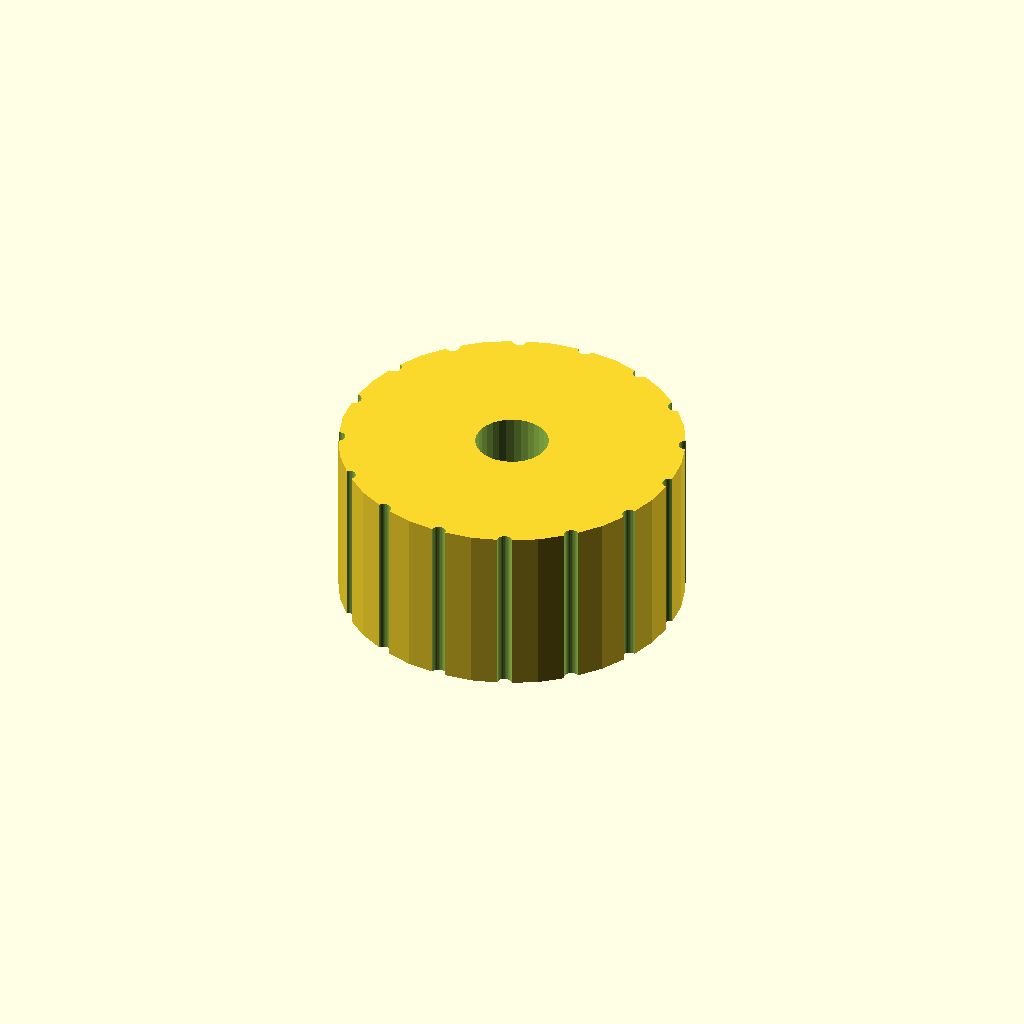
Cell 1: rendered with the file's own defaults.
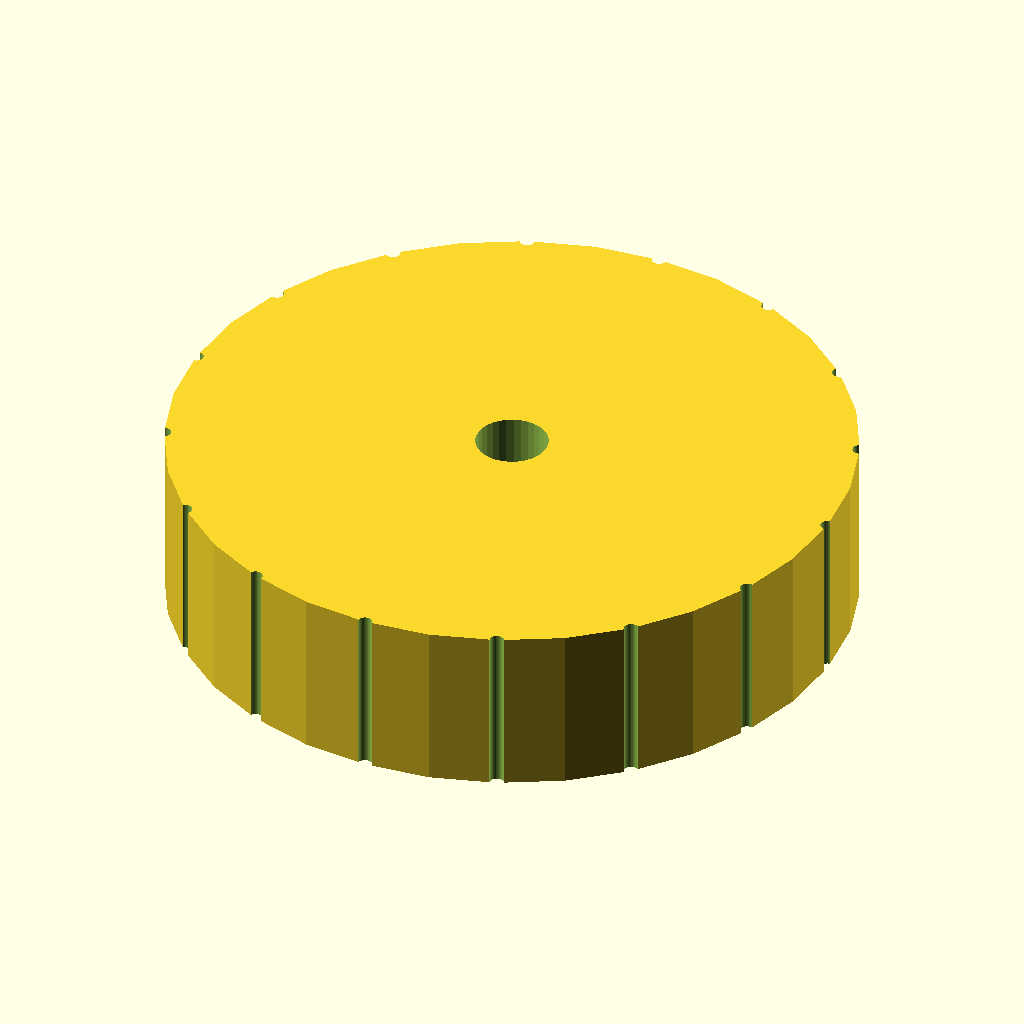
Cell 2: the same model with grip_d = 60.
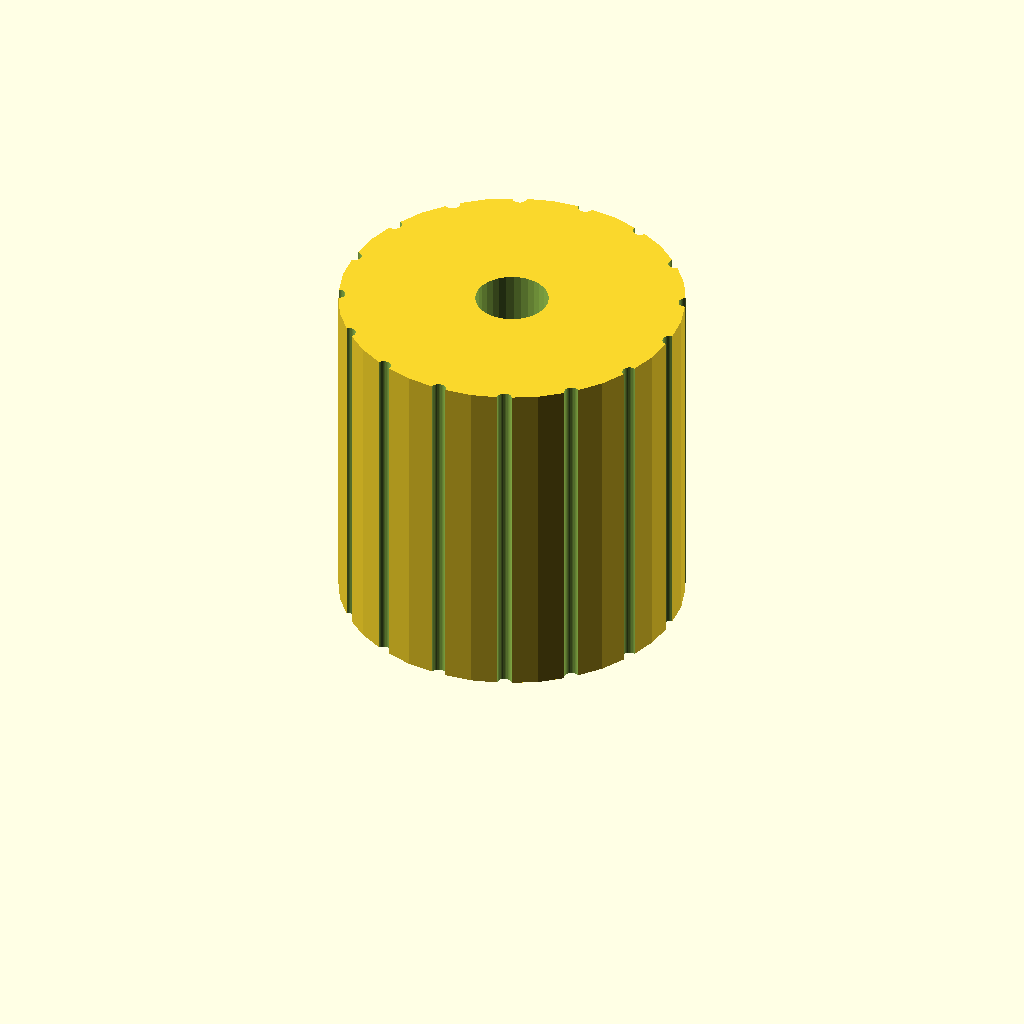
Cell 3: the same model with grip_h = 30.
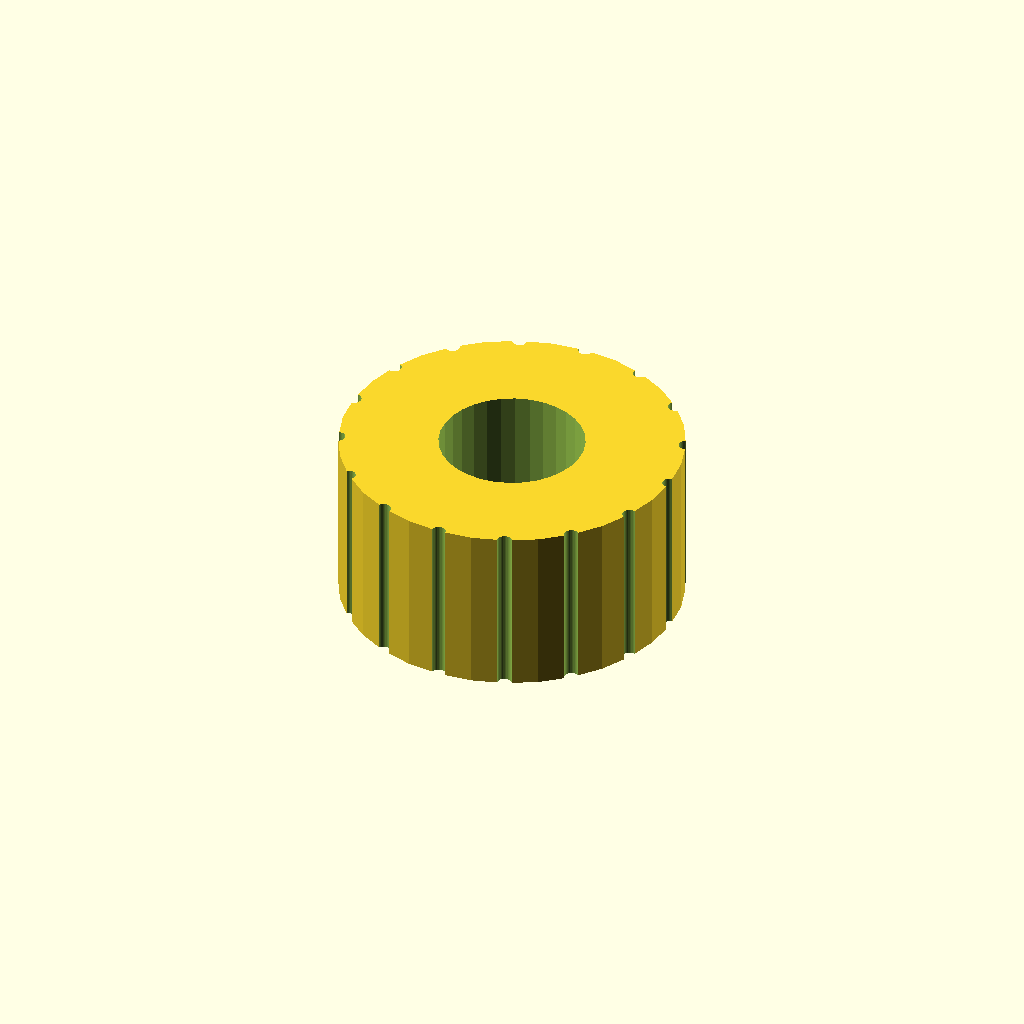
Cell 4: shaft_d = 12.7 (everything else at default).
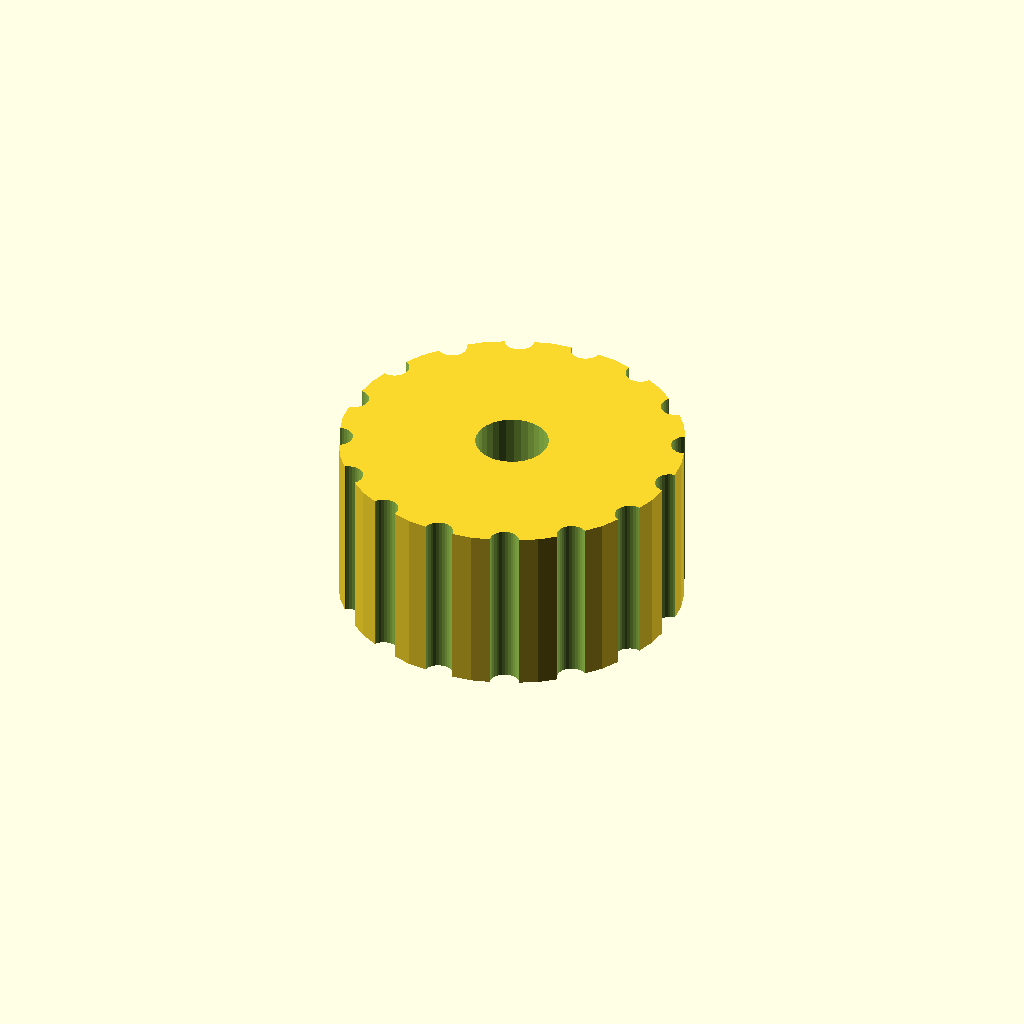
Cell 5 — knurl_dia set to 2.56, the other parameters unchanged.
All cells are drawn from one camera (rotation 55°, 0°, 25°, orthographic, colour scheme Cornfield), so only the parameter changes between them.
Source of the model, optional_data/data/gen2/knobs/part_0051.scad:
$fn = 32;

// ----------------------------------------------------------------------
// Hand knob: 30 x 30 x 15 mm
// ----------------------------------------------------------------------

// --- parameters (mm) ---
grip_d = 30;              // knob diameter
grip_h = 15;              // knob height
shaft_d = 6.35;           // shaft bore
set_d = 3.4;              // set screw tap hole
knurl_dia = 1.28;         // knurl groove diameter
knurl_n = 16;             // number of knurl grooves

module body() {
  cylinder(h = grip_h, d = grip_d);
}

difference() {
  union() {
    body();
  }
  translate([0, 0, -1]) cylinder(h = grip_h + 0 + 2, d = shaft_d);
  /* knurl grooves */
  for (i = [0 : knurl_n - 1])
    rotate([0, 0, i * 360 / knurl_n])
      translate([grip_d / 2, 0, -0.5])
        cylinder(h = grip_h + 1, d = knurl_dia);
  translate([-grip_d / 2 - 1, 0, grip_h * 0.5]) rotate([0, 90, 0]) cylinder(h = grip_d / 2 + 2, d = set_d);
}
Parameter table extracted from the source (name, type, default, range or options):
grip_d: number, default 30
grip_h: number, default 15
shaft_d: number, default 6.35
set_d: number, default 3.4
knurl_dia: number, default 1.28
knurl_n: number, default 16
